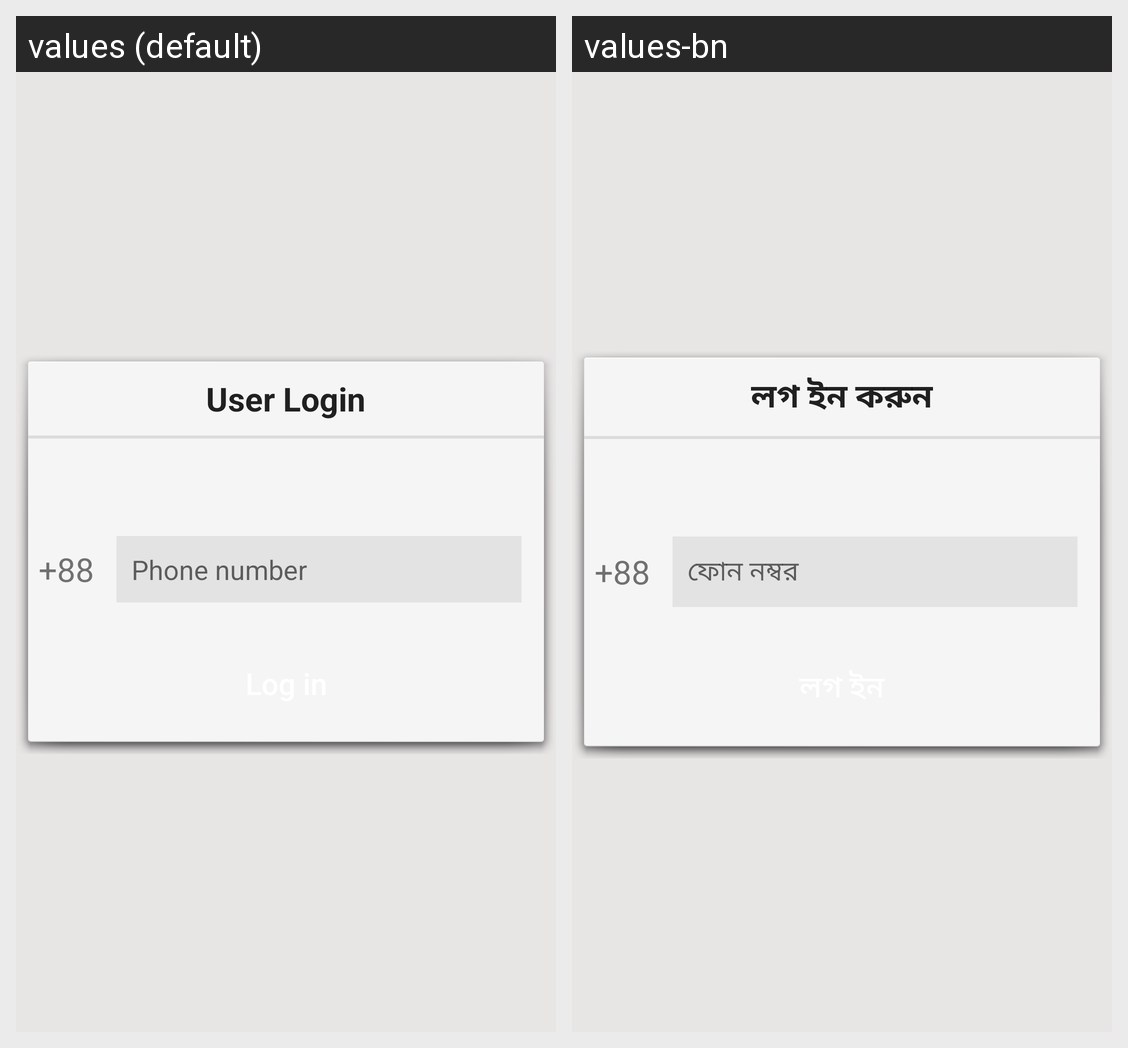

The Android screen above is rendered under two locales of the same app. Produce the string resources it draws, with the default and per-locale values.
Android screen res/layout/activity_login_with_phone.xml rendered under 2 locales, left to right: values (default), values-bn. Device: Nexus 5 (rendered at 1080×1920; each locale shown at half size, 540×960, under a caption strip naming it); theme AppTheme.
Strings drawn on this screen, with the default value and each locale's value (text and hints the layout hard-codes, and strings that could not be matched under every locale, appear in the picture but are not listed):

user_login
  values: User Login
  values-bn: লগ ইন করুন

phone_number
  values: Phone number
  values-bn: ফোন নম্বর
